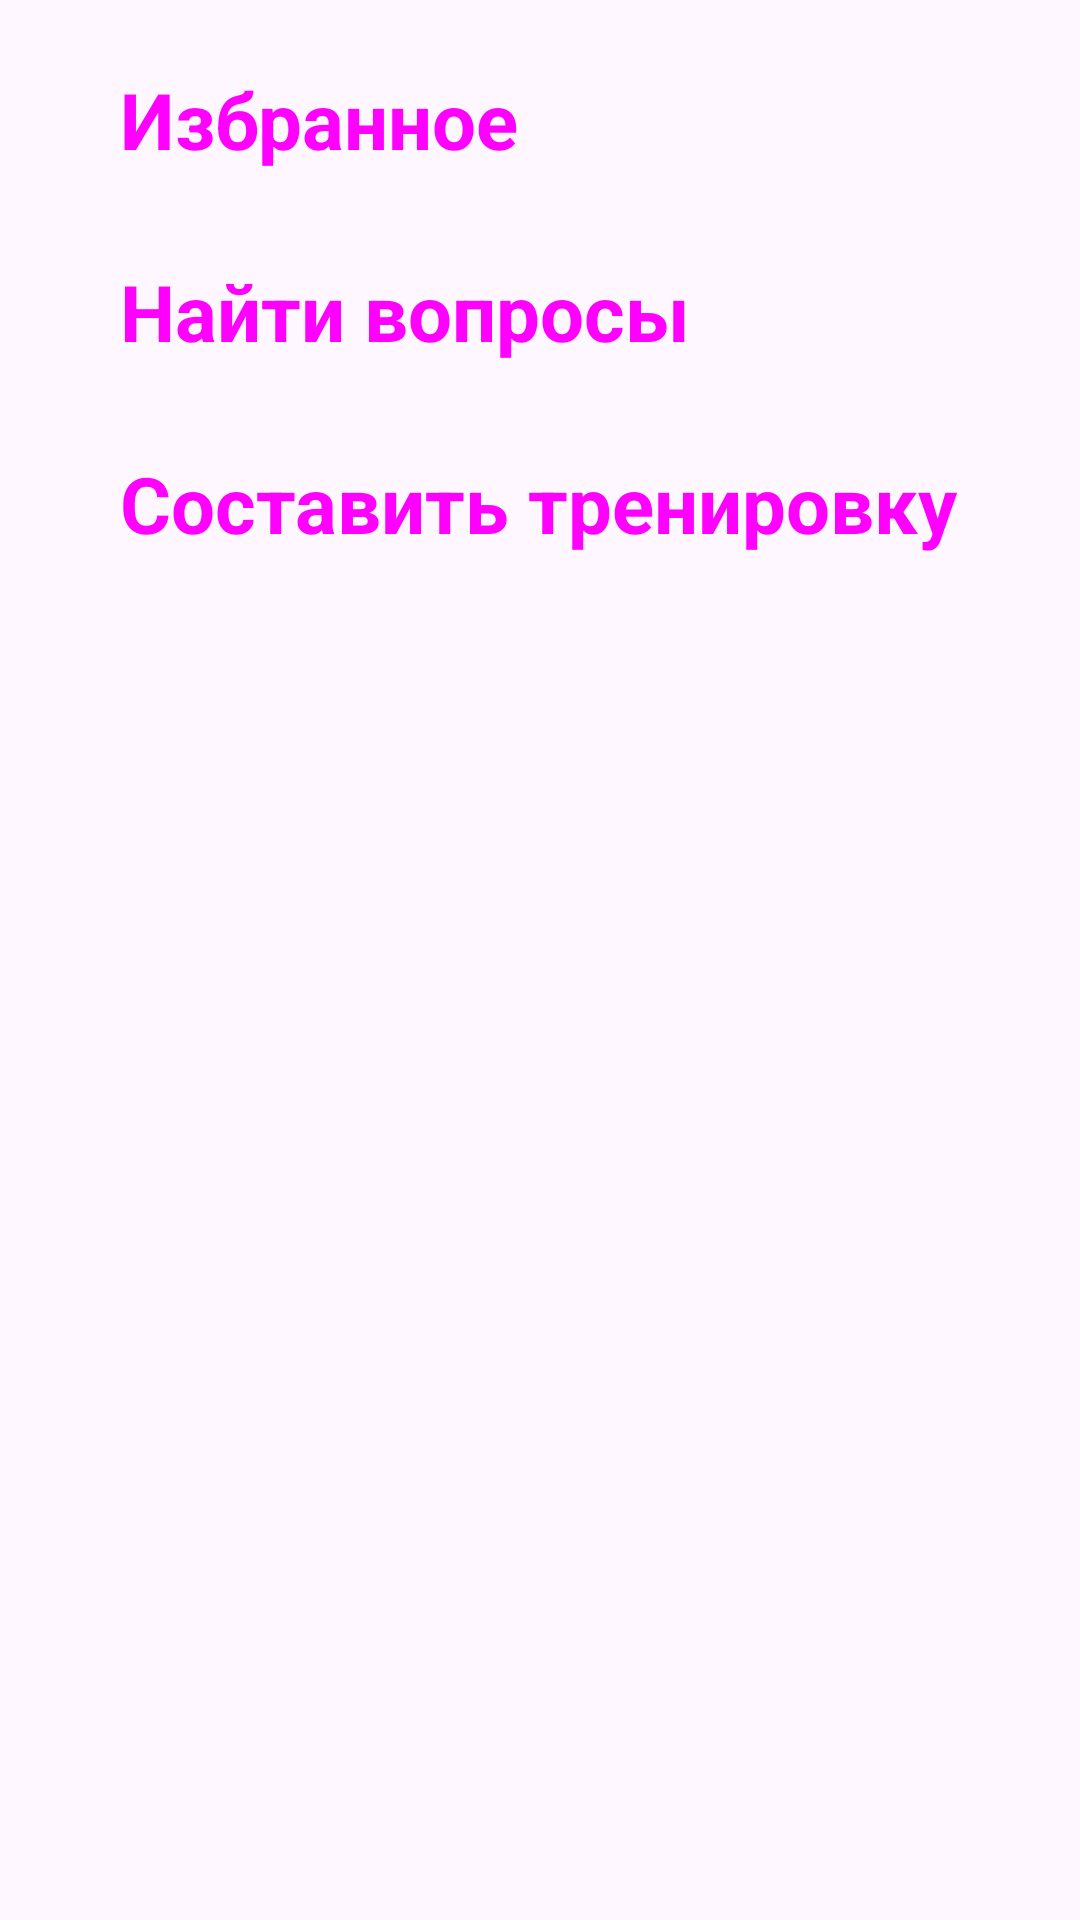

Android layout source for this screen:
<!-- AndroidManifest.xml: application theme Theme.WhatWhereWhenQuestions -->
<!-- res/layout/fragment_main.xml -->
<?xml version="1.0" encoding="utf-8"?>
<androidx.constraintlayout.widget.ConstraintLayout xmlns:android="http://schemas.android.com/apk/res/android"
    xmlns:app="http://schemas.android.com/apk/res-auto"
    xmlns:tools="http://schemas.android.com/tools"
    android:layout_width="match_parent"
    android:layout_height="match_parent"
    tools:context=".ui.fragments.MainFragment">

    <Button
        style="@style/Widget.Material3.Button.OutlinedButton"
        android:id="@+id/favorite_button"
        android:layout_width="match_parent"
        android:layout_height="wrap_content"

        android:layout_marginStart="16dp"
        android:layout_marginTop="16dp"
        android:layout_marginEnd="16dp"

        android:textAppearance="@style/button_style"
        android:gravity="start|center_vertical"
        android:text="Избранное"


        app:icon="@drawable/baseline_favorite_48"
        app:iconSize="30sp"
        app:iconTint="#FF0000"

        app:layout_constraintEnd_toEndOf="parent"
        app:layout_constraintStart_toStartOf="parent"
        app:layout_constraintTop_toTopOf="parent" />

    <Button
        style="@style/Widget.Material3.Button.OutlinedButton"
        android:id="@+id/find_questions"
        android:layout_width="match_parent"
        android:layout_height="wrap_content"

        android:layout_marginStart="16dp"
        android:layout_marginTop="16dp"
        android:layout_marginEnd="16dp"

        android:gravity="start|center_vertical"
        android:text="Найти вопросы"
        android:textAppearance="@style/button_style"

        app:icon="@drawable/baseline_search_24"
        app:iconSize="30sp"
        app:iconTint="#0000FF"

        app:layout_constraintEnd_toEndOf="parent"
        app:layout_constraintStart_toStartOf="parent"
        app:layout_constraintTop_toBottomOf="@id/favorite_button" />

    <Button
        style="@style/Widget.Material3.Button.OutlinedButton"
        android:id="@+id/create_training"
        android:layout_width="match_parent"
        android:layout_height="wrap_content"

        android:layout_marginStart="16dp"
        android:layout_marginTop="16dp"
        android:layout_marginEnd="16dp"

        android:gravity="start|center_vertical"
        android:text="Составить тренировку"
        android:textAppearance="@style/button_style"

        app:icon="@drawable/baseline_edit_note_24"
        app:iconSize="30sp"
        app:iconTint="#00C800"

        app:layout_constraintEnd_toEndOf="parent"
        app:layout_constraintStart_toStartOf="parent"
        app:layout_constraintTop_toBottomOf="@id/find_questions" />


</androidx.constraintlayout.widget.ConstraintLayout>
<!-- resources referenced by this layout -->
<resources>
  <style name="button_style">
          <item name="android:textSize">26sp</item>
          <item name="android:textStyle">bold</item>
      </style>
  <style name="Theme.WhatWhereWhenQuestions" parent="Base.Theme.WhatWhereWhenQuestions" />
  <style name="Base.Theme.WhatWhereWhenQuestions" parent="Theme.Material3.DayNight.NoActionBar">
          
          
      </style>
</resources>
